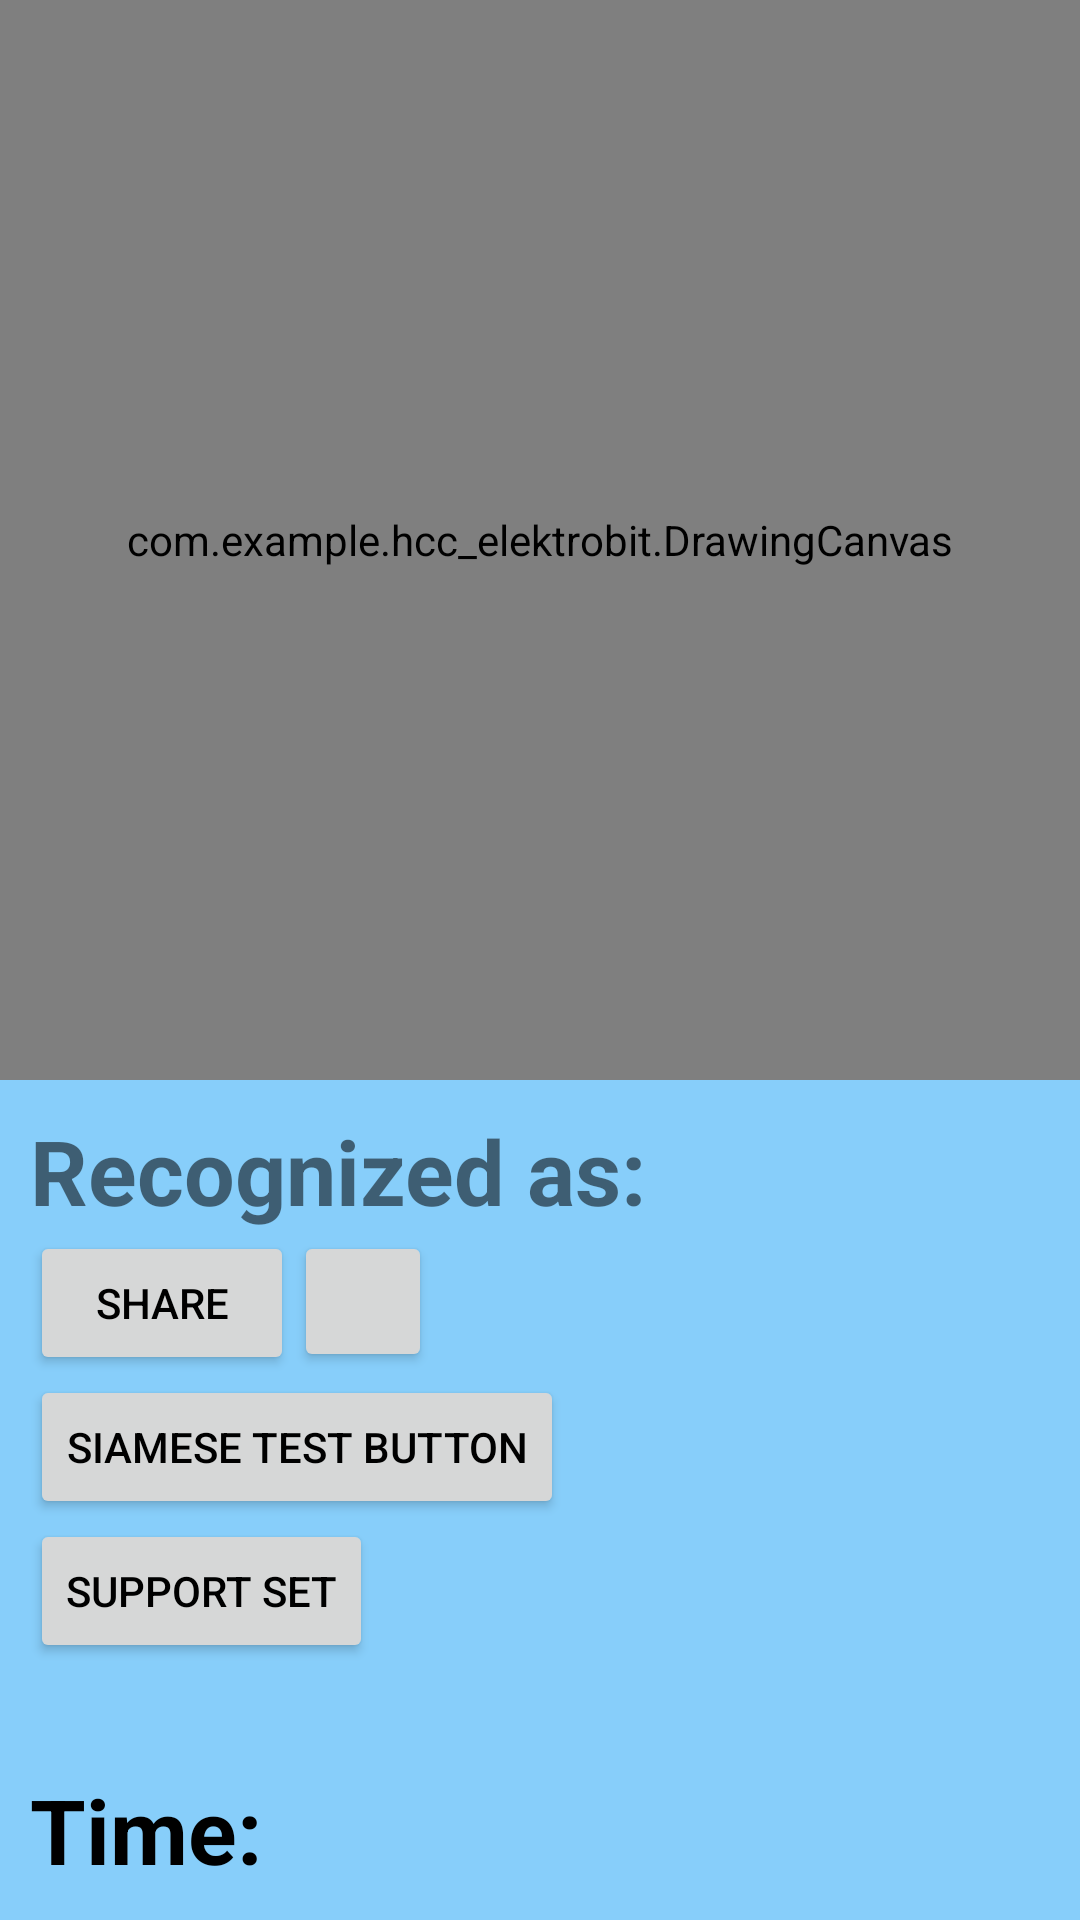

The Android layout XML behind this screen, and the referenced resources:
<!-- AndroidManifest.xml: application theme Theme.HCC_Elektrobit.NoActionBar -->
<!-- res/layout/activity_jmain.xml -->
<?xml version="1.0" encoding="utf-8"?>
<layout xmlns:android="http://schemas.android.com/apk/res/android"
    xmlns:app="http://schemas.android.com/apk/res-auto"
    xmlns:tools="http://schemas.android.com/tools">
    <data class=".databinding.ActivityMainBinding">
        <variable
            name="viewModel"
            type="com.example.hcc_elektrobit.MainViewModel" />
    </data>
    <androidx.constraintlayout.widget.ConstraintLayout
        android:id="@+id/main"
        android:layout_width="match_parent"
        android:layout_height="match_parent"
        android:background="#87CEFA"
        tools:context=".MainActivity">

        <com.example.hcc_elektrobit.DrawingCanvas
            android:id="@+id/drawing_canvas"
            android:layout_width="match_parent"
            android:layout_height="0dp"
            android:background="#FFFFFF"
            app:layout_constraintDimensionRatio="1"
            app:layout_constraintTop_toTopOf="parent" />

        <TextView
            android:id="@+id/recognized_as"
            android:layout_width="wrap_content"
            android:layout_height="wrap_content"
            android:layout_margin="10dp"
            android:text="Recognized as: "
            android:textSize="30dp"
            android:textStyle="bold"
            app:layout_constraintLeft_toLeftOf="parent"
            app:layout_constraintRight_toLeftOf="@+id/recognized_char"
            app:layout_constraintTop_toBottomOf="@id/drawing_canvas" />

        <TextView
            android:id="@+id/recognized_char"
            android:layout_width="wrap_content"
            android:layout_height="wrap_content"
            android:layout_margin="10dp"
            android:textColor="#FF0000"
            android:text="@{viewModel.classifiedCharacter}"
            android:textSize="30dp"
            android:textStyle="bold"
            app:layout_constraintLeft_toRightOf="@+id/recognized_as"
            app:layout_constraintTop_toBottomOf="@id/drawing_canvas" />

        <ImageView
            android:id="@+id/bitmap_display"
            android:layout_width="100dp"
            android:layout_height="100dp"
            android:layout_gravity="center"
            android:contentDescription="Displayed Bitmap"
            android:imageBitmap="@{viewModel.drawingBitmap}"
            app:layout_constraintBottom_toBottomOf="@id/drawing_canvas"
            app:layout_constraintLeft_toLeftOf="@+id/drawing_canvas" />

        <Button
            android:id="@+id/share_button"
            android:layout_width="wrap_content"
            android:layout_height="wrap_content"
            android:text="Share"
            app:layout_constraintLeft_toLeftOf="@+id/recognized_as"
            app:layout_constraintTop_toBottomOf="@id/recognized_as" />

        <Button
            android:id="@+id/training_mode_button"
            android:layout_width="46dp"
            android:layout_height="47dp"
            android:drawableStart="@drawable/ic_training"
            app:layout_constraintStart_toEndOf="@id/share_button"
            app:layout_constraintTop_toTopOf="@id/share_button" />

        <Button
            android:id="@+id/siamese_test_button"
            android:layout_width="wrap_content"
            android:layout_height="wrap_content"
            android:text="Siamese test button"
            app:layout_constraintTop_toBottomOf="@id/share_button"
            app:layout_constraintLeft_toLeftOf="@+id/share_button"/>

        <Button
            android:id="@+id/support_set_gen"
            android:layout_width="wrap_content"
            android:layout_height="wrap_content"
            android:text="Support Set"
            app:layout_constraintLeft_toLeftOf="@+id/share_button"
            app:layout_constraintTop_toBottomOf="@id/siamese_test_button" />

        <TextView
            android:id="@+id/time_as"
            android:layout_width="wrap_content"
            android:layout_height="wrap_content"
            android:layout_margin="10dp"
            android:text="Time:"
            android:textSize="30dp"
            android:textStyle="bold"
            android:textColor="@color/black"
            app:layout_constraintLeft_toLeftOf="parent"
            app:layout_constraintBottom_toBottomOf="parent" />

        <TextView
            android:id="@+id/time"
            android:layout_width="wrap_content"
            android:layout_height="wrap_content"
            android:layout_margin="10dp"
            android:textSize="30dp"
            android:text="@{viewModel.executionTime}"
            android:textStyle="bold"
            android:textColor="@color/black"
            app:layout_constraintLeft_toRightOf="@id/time_as"
            app:layout_constraintBottom_toBottomOf="parent" />

    </androidx.constraintlayout.widget.ConstraintLayout>
</layout>
<!-- resources referenced by this layout -->
<resources>
  <color name="black">#FF000000</color>
  <style name="Theme.HCC_Elektrobit.NoActionBar" parent="Theme.AppCompat.Light.NoActionBar">
          <item name="colorPrimary">@color/black</item>
          <item name="colorPrimaryDark">@color/black</item>
          <item name="colorAccent">@color/teal_200</item>
          <item name="android:windowBackground">@color/dark_background</item>
          <item name="android:textColorPrimary">@color/black</item>
      </style>
  <color name="teal_200">#FF03DAC5</color>
  <color name="dark_background">#333333</color>
</resources>
